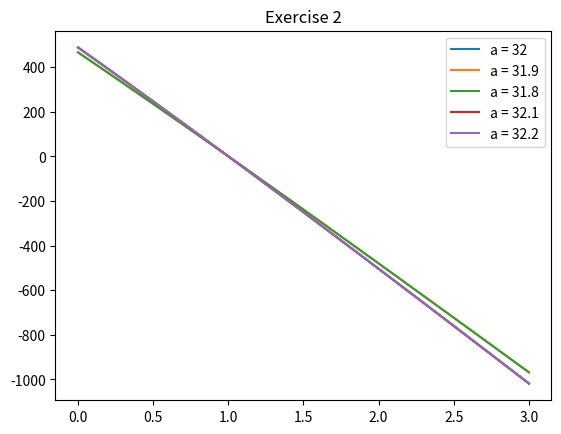

Write the Python code that produced this figure.
# 520H0392 - Lab 10
import numpy as np 
import matplotlib.pyplot as plt

# Exericise 1
print('-------Exercise 1-------')
A = np.array([[-1,3.5,14],[0,5,-26],[0,0,2]])
B = np.array([[-2,0,0],[99,0,0],[10,-4.5,10]])
C = np.array([[5,5,0,2],[0,2,-3,6],[0,0,3,-2],[0,0,0,5]])
D = np.array([[3,0,0,0],[6,2,0,0],[0,3,6,0],[2,3,3,-5]])
E = np.array([[3,0,0,0,0],[-5,1,0,0,0],[3,8,0,0,0],[0,-7,2,1,0],[-4,1,9,-2,3]])

def calED(A):
    print('Eigenvalues =', np.linalg.eigvals(A))
    print('Det = ',np.prod(np.linalg.eigvals(A)))

print('Exercise 1a')
calED(A)

print('\nExercise 1b')
calED(B)

print('\nExercise 1c')
calED(C)

print('\nExercise 1d')
calED(D)

print('\nExercise 1e')
calED(E)


# Exercise 2
print('-------Exercise 2-------')

A = np.array([[-6,28,21],[4,-15,-12],[8,32,25]])
a = [32, 31.9, 31.8, 32.1, 32.2]
t = np.linspace(0,3,100)
for i in a:
    A[2][2] = i
    p = np.poly(A)
    plt.plot(t, np.polyval(p, t), label = 'a = ' + str(i))
plt.legend()
plt.title('Exercise 2')
plt.show()


# Exercise 3
print('\n-------Exercise 3-------')
M = np.array([[-3,-5,-7],[-2,1,0],[1,5,5]])
eigenvalues, eigenvectors = np.linalg.eig(M)

print('Exercise 3a')
print('Eigenvalues =', eigenvalues)

print('\nExercise 3b')
print('Eigenvectors =', eigenvectors)

for i in range(len(eigenvalues)):
    print('For eigenvalue', eigenvalues[i], 'the eigenvector is', eigenvectors[:,i])

# Exercise 4
print('\n-------Exercise 4-------')
A = np.array([[ -2,2,-3],[2,1,-6],[-1,-2,0]])
AT = np.transpose(A)
A_inv = np.linalg.inv(A)

eigenvalues, eigenvectors = np.linalg.eig(A)
print('Exercise 4a')
print('Eigenvalues of A=', eigenvalues)
print('Eigenvectors of A=', eigenvectors)

print('\nExercise 4b')
eigenvalues, eigenvectors = np.linalg.eig(AT)
print('Eigenvalues of A^T=', eigenvalues)
print('Eigenvectors of A^T =', eigenvectors)

eigenvalues, eigenvectors = np.linalg.eig(A_inv)
print('\nEigenvalues of A^-1 =', eigenvalues)
print('Eigenvectors of A^-1 =', eigenvectors)


# Exercise 5
print('\n-------Exercise 5-------')

A1 = np.array([[4,-5],[2,-3]])
A2 = np.array([[0,2],[0,1]])
A3 = np.array([[2,3],[1,4]])
A4 = np.array([[1,2,-2],[-2,5,-2],[-6,6,-3]])
A5 = np.array([[1,2,3,4],[5,6,7,8],[9,10,11,12],[13,14,15,16]])

def isDiagonalizable(A):
    eigenvalues, eigenvectors = np.linalg.eig(A)
    D = np.diag(eigenvalues)
    P = eigenvectors
    if np.allclose(A, np.dot(np.dot(P,D),np.linalg.inv(P))):
        print('The given matrix is diagonalizable')
    else:
        print('The given matrix is not diagonalizable')

print('A1: ', end = '')
isDiagonalizable(A1)

print('\nA2: ', end = '')
isDiagonalizable(A2)

print('\nA3: ', end = '')
isDiagonalizable(A3)

print('\nA4: ', end = '')
isDiagonalizable(A4)

print('\nA5: ', end = '')
isDiagonalizable(A5)


# Exercise 6
print('\n-------Exercise 6-------')

A = np.array([[1,2,-2],[0,3,-2],[0,0,1]])

eigenvalues, eigenvectors = np.linalg.eig(A)
D = np.diag(eigenvalues)
P = eigenvectors
P_inv = np.linalg.inv(P)
print('Eigenvalues of A =', eigenvalues)
print('\nP^-1AP =', np.round(np.dot(np.dot(P_inv,A),P)))


# Exercise 7
print('\n-------Exercise 7-------')

A1 = np.array([[1,0],[0,-3]])
A2 = np.array([[-5,0],[0,0]])
A3 = np.array(([[np.sqrt(6),1],[0,np.sqrt(6)]]))
A4 = np.array([[np.sqrt(3),2],[0,np.sqrt(3)]])

print('Matrix A1:')
print('U = ', np.linalg.svd(A1)[0])
print('Sigma = ', np.linalg.svd(A1)[1])
print('VH = ', np.linalg.svd(A1)[2])

print('\nMatrix A2:')
print('U = ', np.linalg.svd(A2)[0])
print('Sigma = ', np.linalg.svd(A2)[1])
print('VH = ', np.linalg.svd(A2)[2])

print('\nMatrix A3:')
print('U = ', np.linalg.svd(A3)[0])
print('Sigma = ', np.linalg.svd(A3)[1])
print('VH = ', np.linalg.svd(A3)[2])

print('\nMatrix A4:')
print('U = ', np.linalg.svd(A4)[0])
print('Sigma = ', np.linalg.svd(A4)[1])
print('VH = ', np.linalg.svd(A4)[2])

# Exercise 8
print('\n-------Exercise 8-------')
B1 = np.array([[-18,13,-4,4],[2,19,-4,12],[-14,11,-12,8],[-2,21,4,8]])
B2 = np.array([[6,-8,-4,5,-4],[2,7,-5,-6,4],[0,-1,-8,2,2],[-1,-2,4,4,-8]])

print('Matrix B1:')
print('U = ', np.linalg.svd(B1)[0])
print('Sigma = ', np.linalg.svd(B1)[1])
print('VH = ', np.linalg.svd(B1)[2])

print('\nMatrix B2:')
print('U = ', np.linalg.svd(B2)[0])
print('Sigma = ', np.linalg.svd(B2)[1])
print('VH = ', np.linalg.svd(B2)[2])

